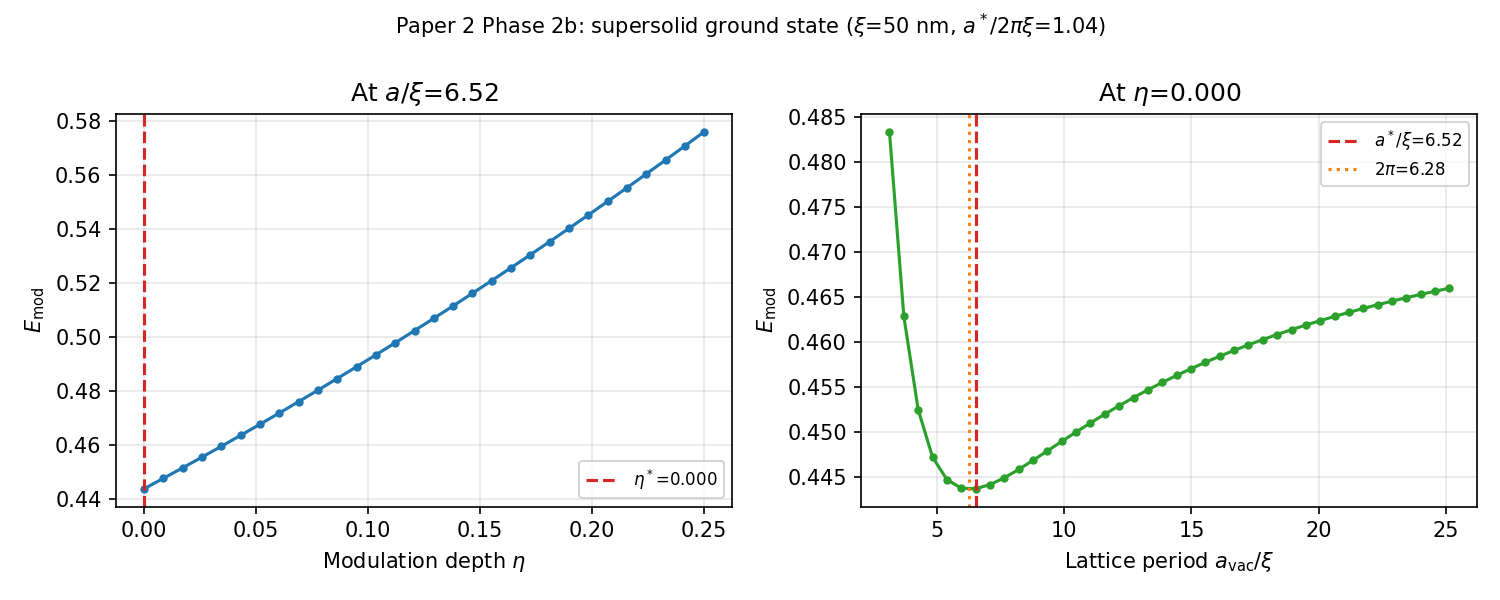

Data behind this chart, as committed beside it:
key, value
xi_m, 5.00000000e-08
d_hat, 2.07594937e+00
d_m, 1.03797468e-07
eta_star, 6.31265309e-06
a_vac_star_m, 3.26242314e-07
a_vac_star_hat, 6.52484628e+00
a_hyp_m, 3.14159265e-07
a_ratio_2pi_xi, 1.03846154e+00
energy_min, 4.43718998e-01
alpha_joint, 2.24615439e-02
a_joint_m, 3.77757724e-07
phi_joint, -1.86717053e+00
a_joint_ratio_imposed, 1.15790536e+00
joint_rms, 3.59319302e-03
peak_delta, 1.80554603e-02
